The GitHub repository Mukilan-s18/Defect-Detection contains a labelled image folder "Dataset" with 3 categories: bottom, side, top. Examples follow, each with its label.

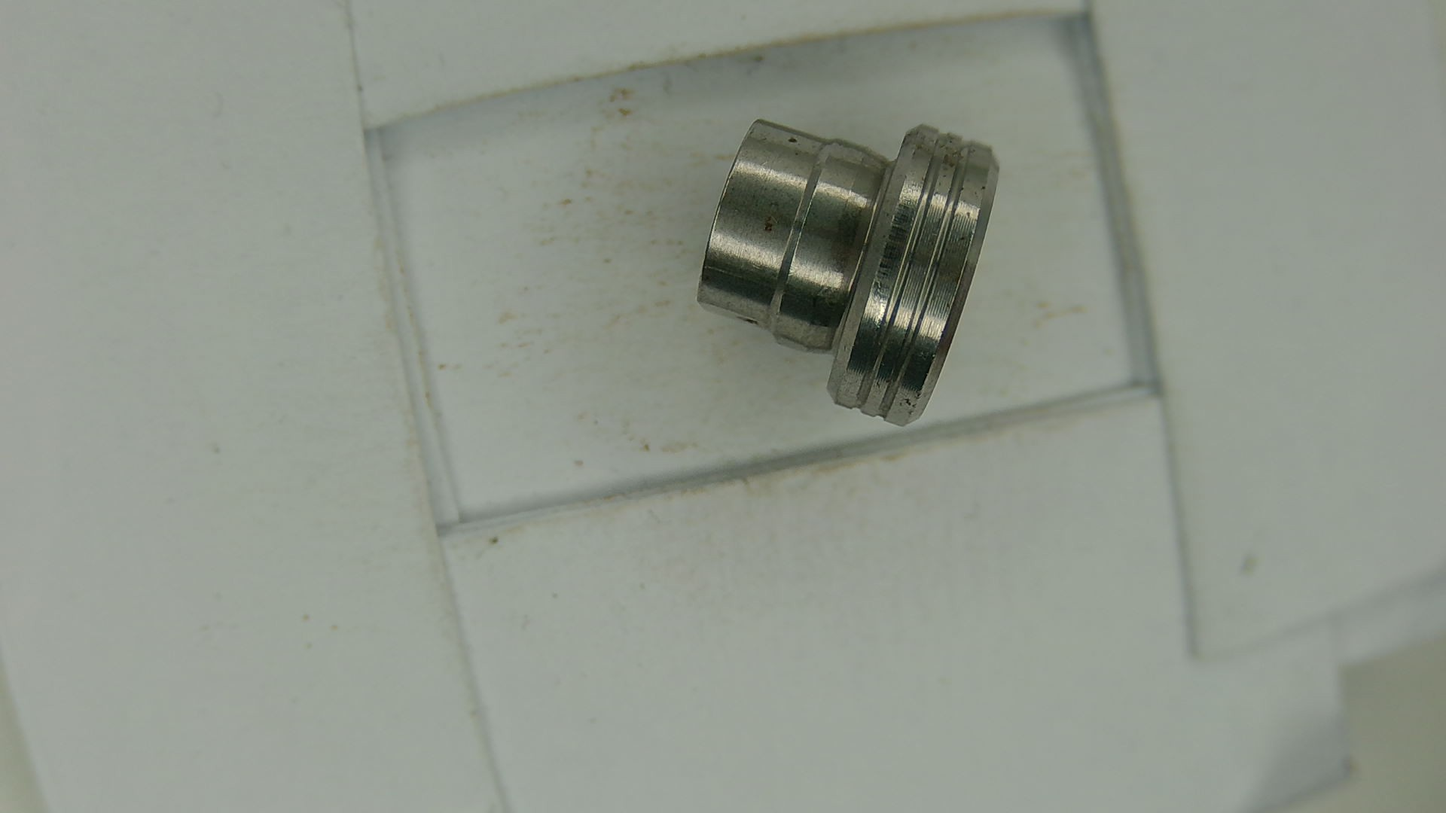
Label: side

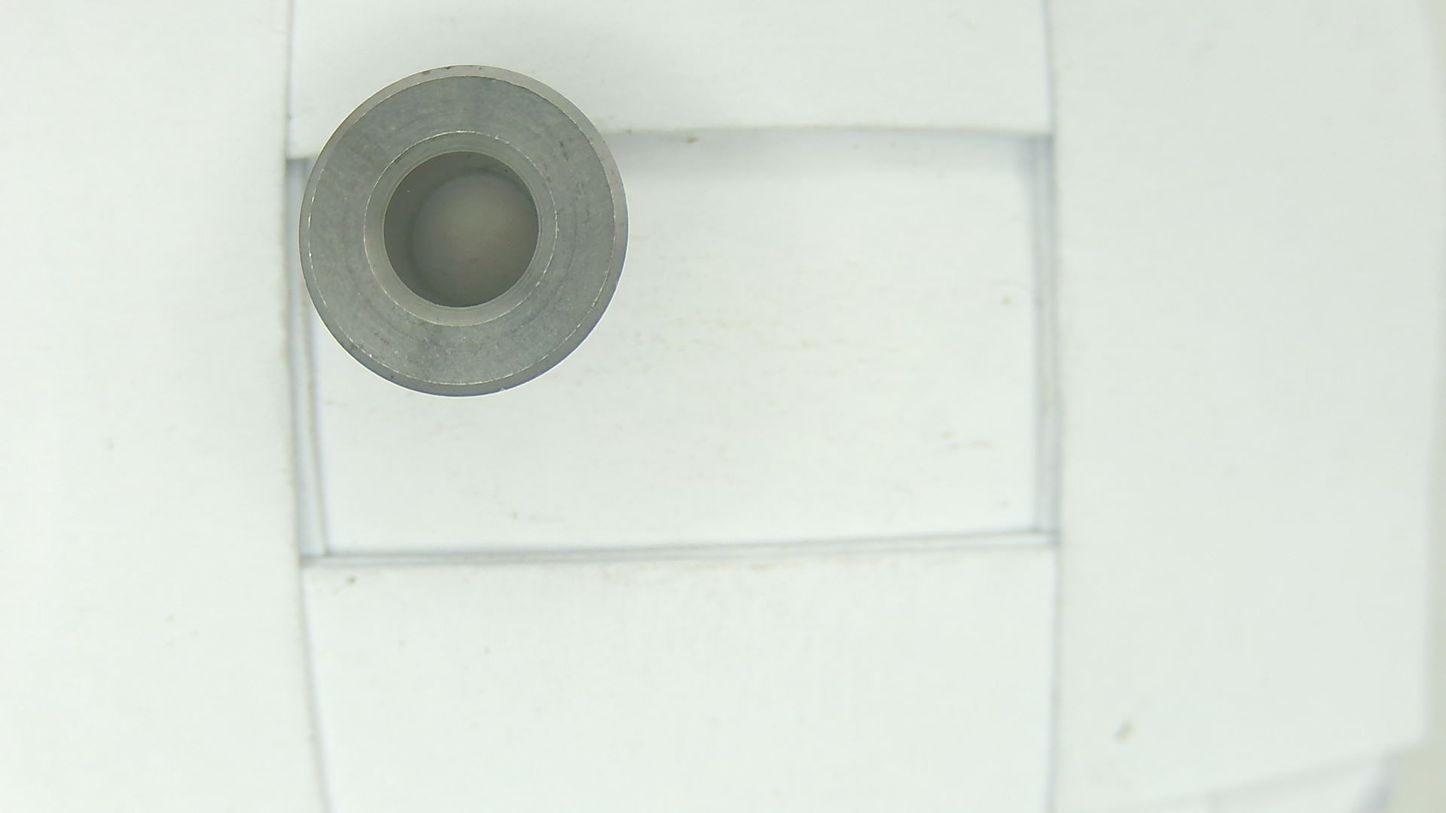
Label: top

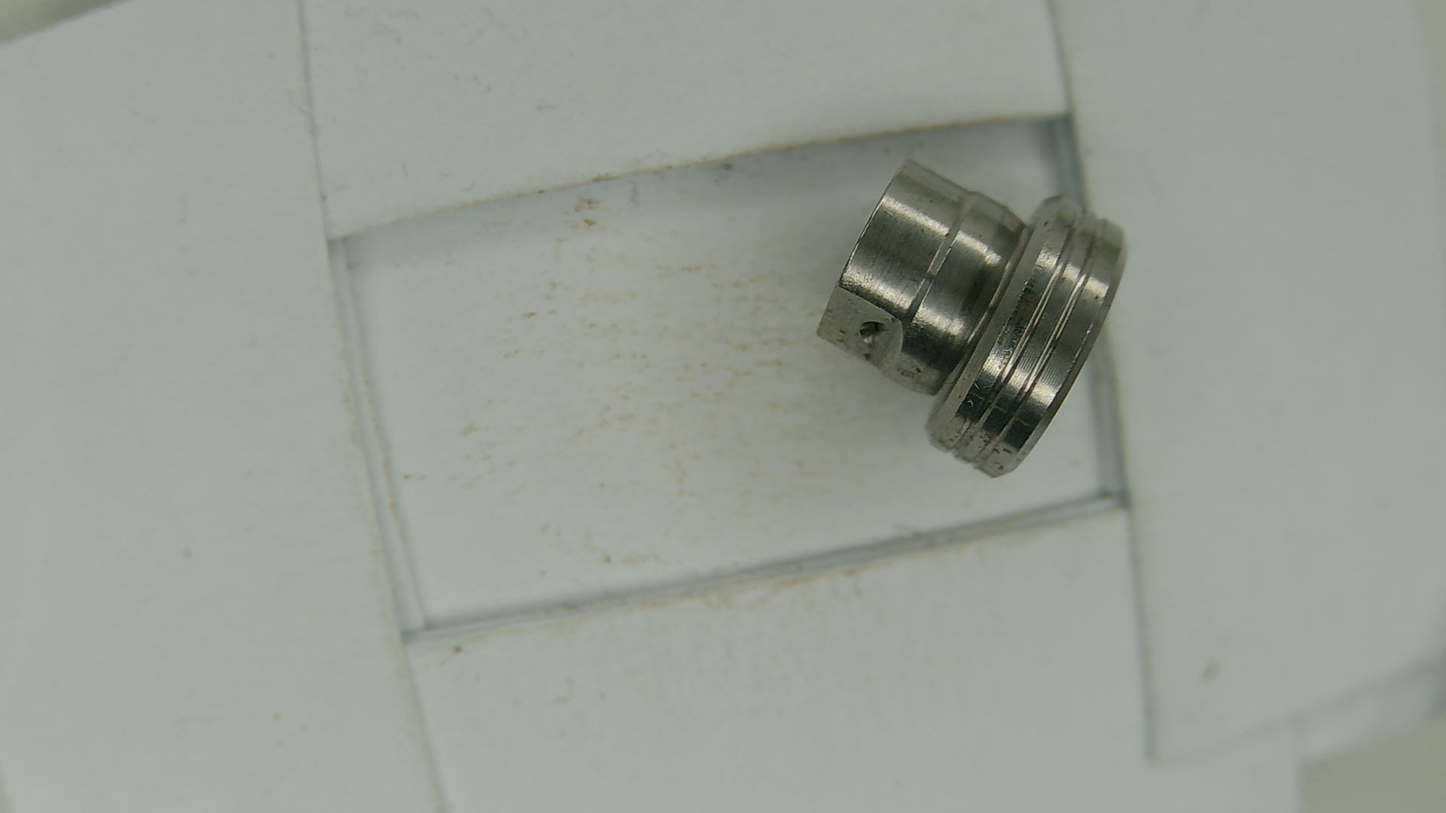
Label: side

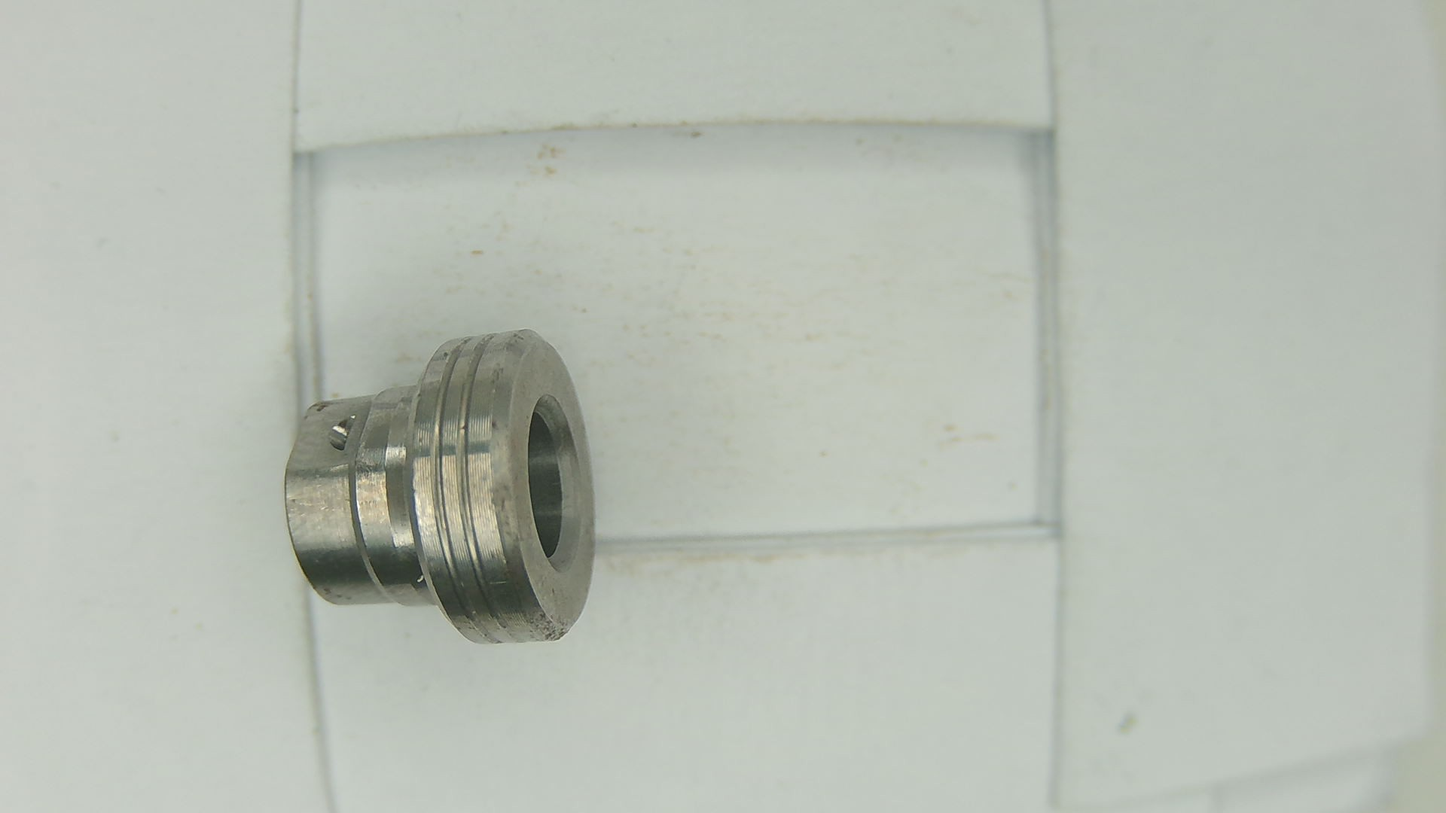
Label: side

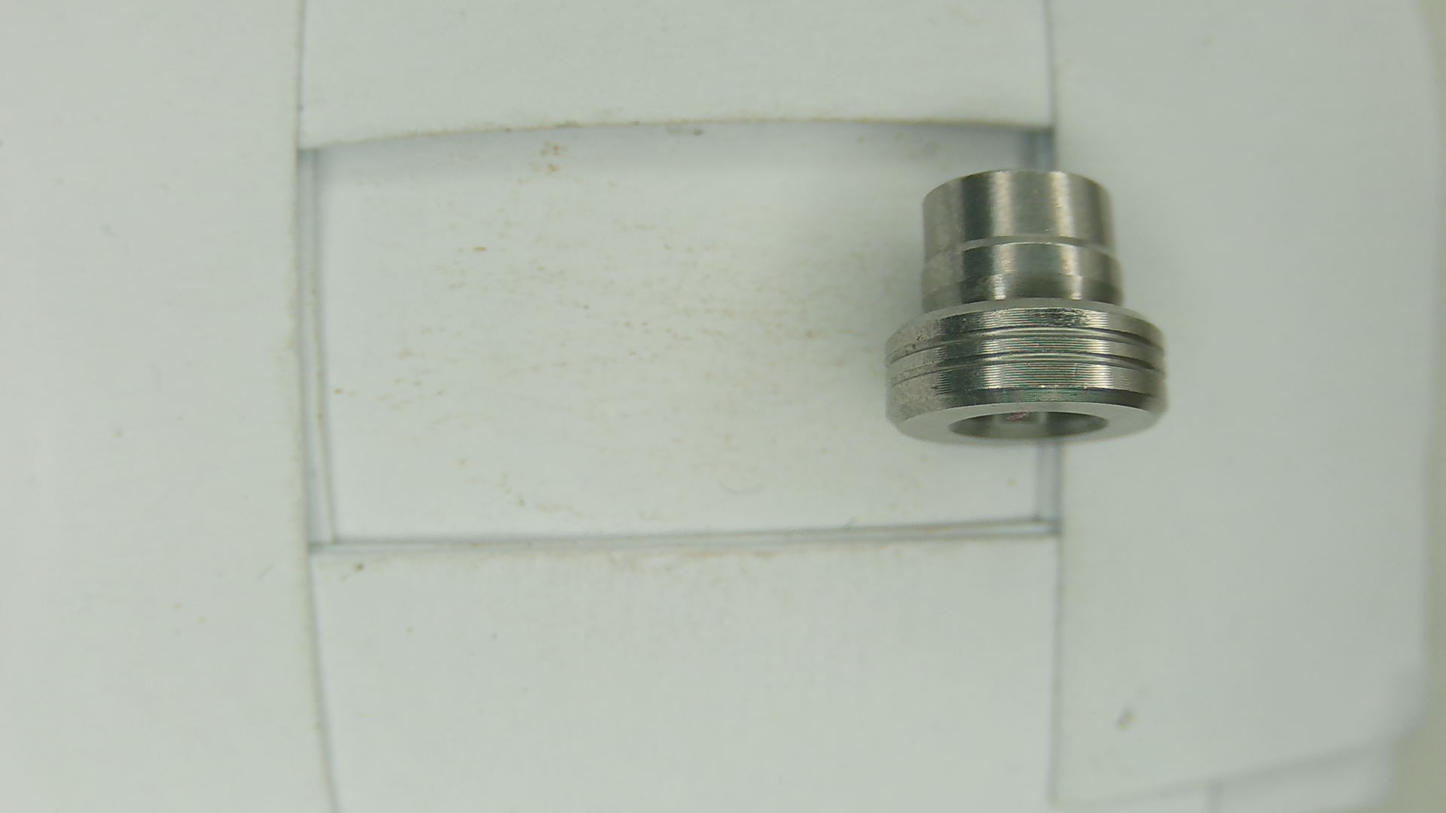
Label: side

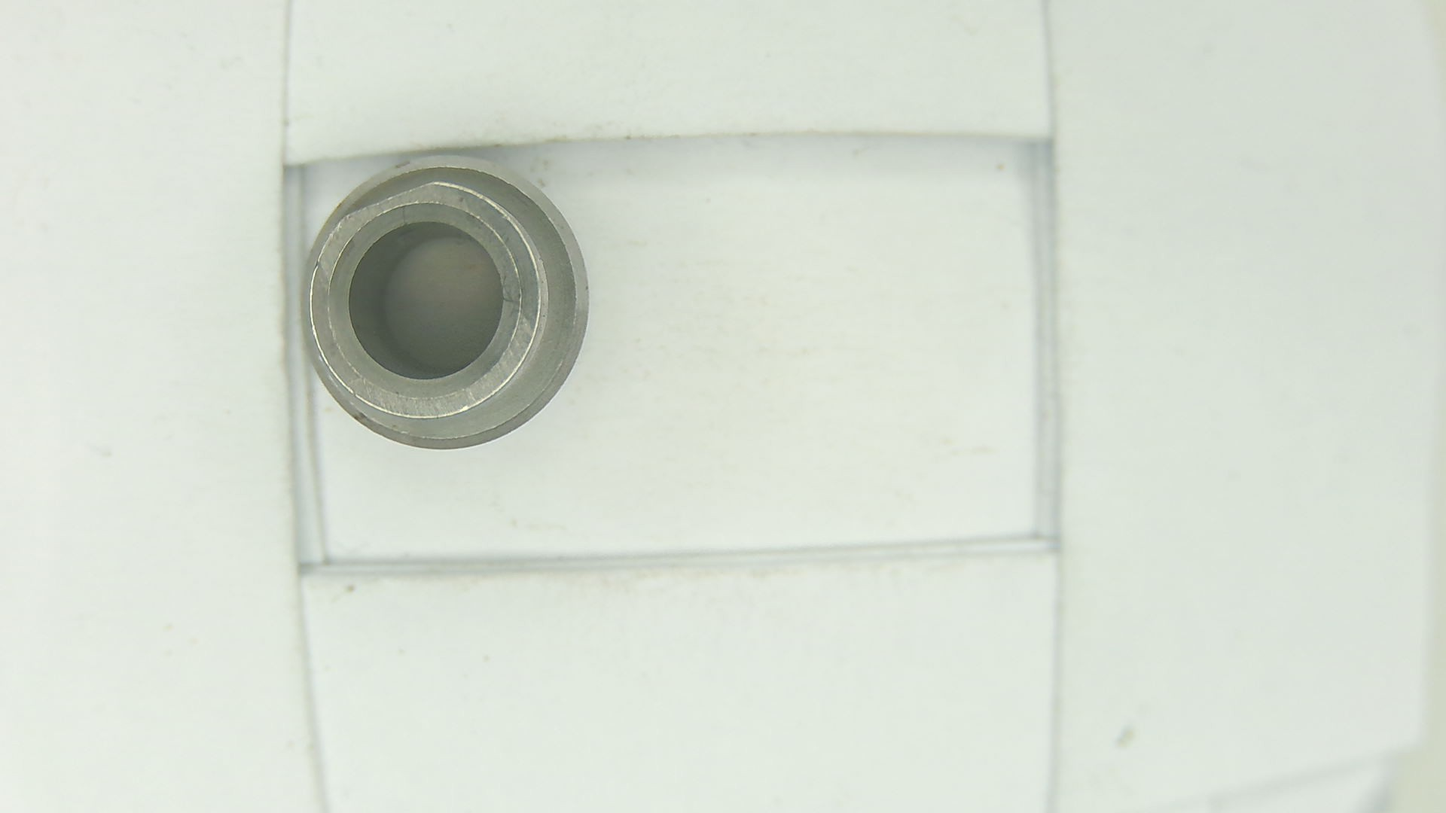
Label: bottom
